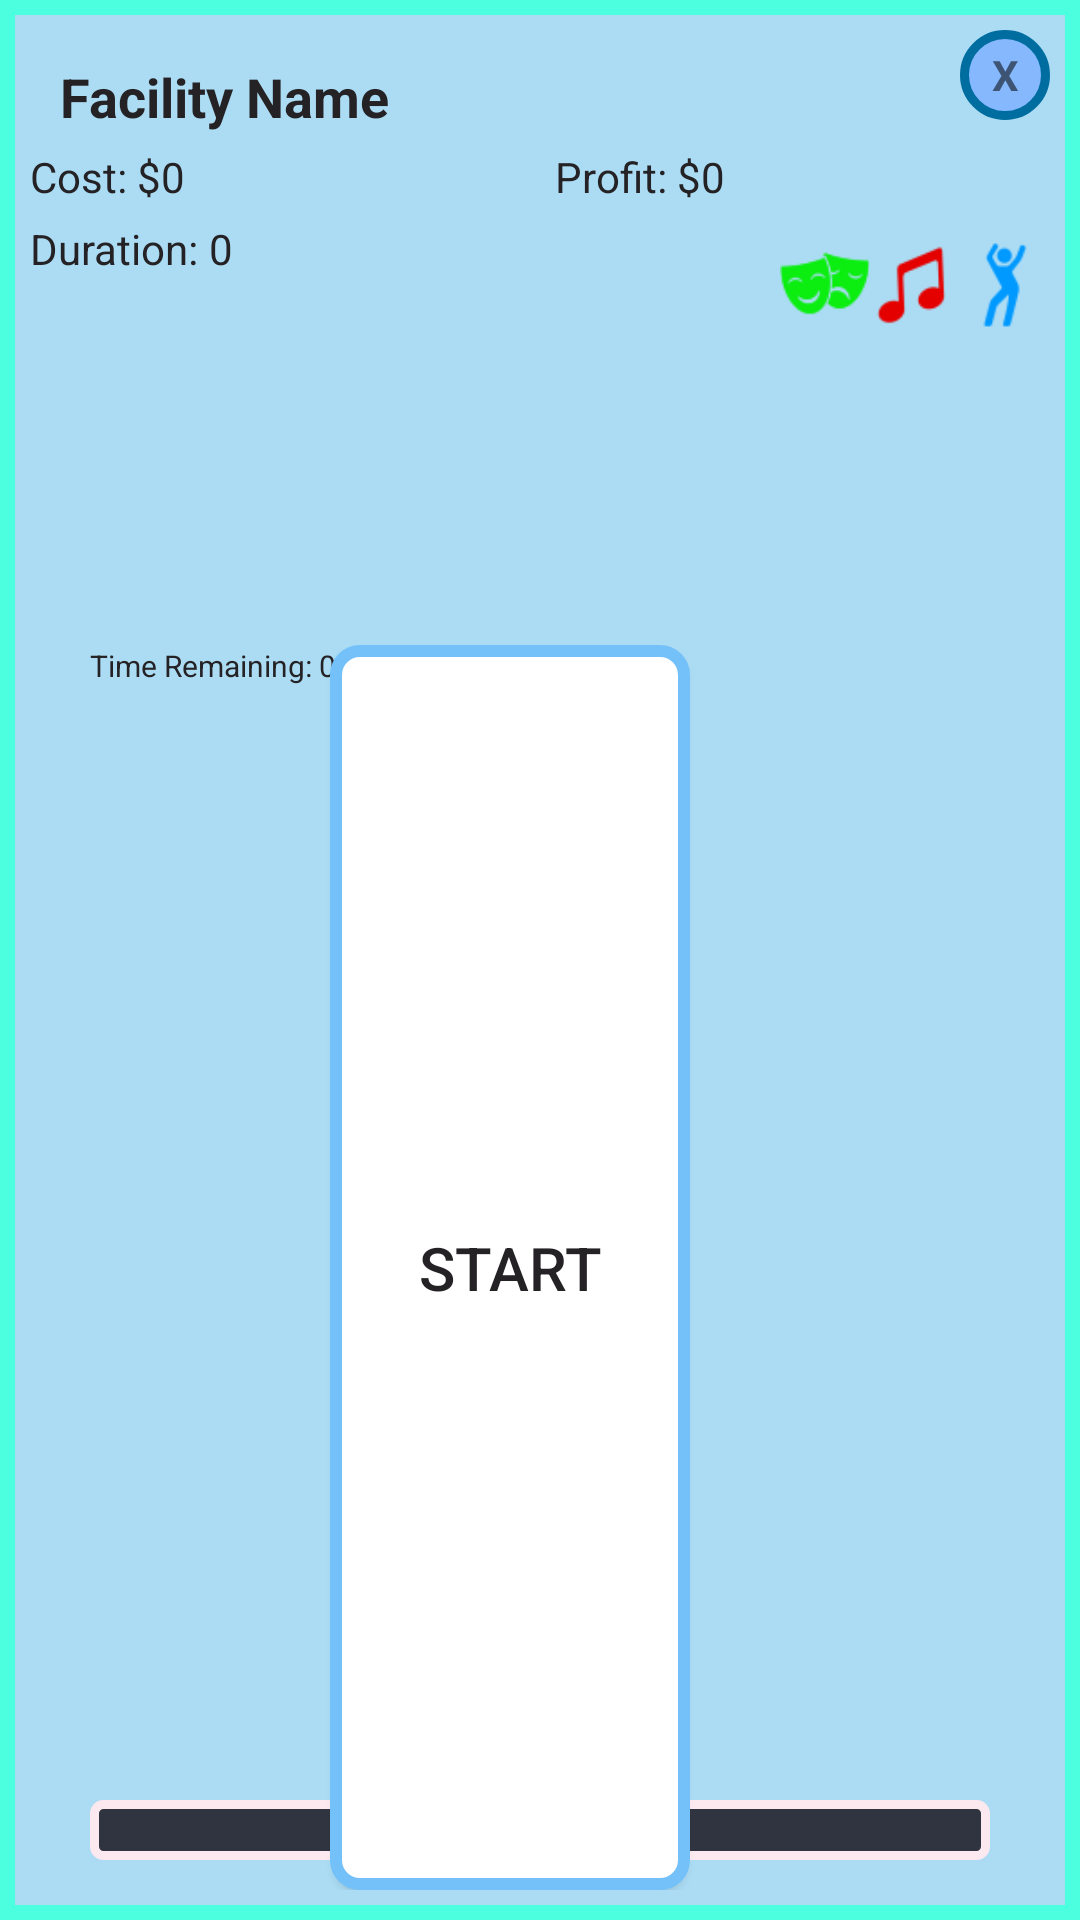

This screen was rendered from an Android layout file. Write that file and the resources it references.
<!-- AndroidManifest.xml: application theme AppTheme -->
<!-- res/layout/work_card.xml -->
<?xml version="1.0" encoding="utf-8"?>
<RelativeLayout xmlns:android="http://schemas.android.com/apk/res/android"
    xmlns:app="http://schemas.android.com/apk/res-auto"
    android:layout_width="350dp"
    android:layout_height="270dp"
    android:padding="10dp"
    android:background="@drawable/idolcard_border"
    android:layout_gravity="center">

    <HorizontalScrollView
        android:id="@+id/workCardScrollView"
        android:layout_width="match_parent"
        android:layout_height="90dp"
        android:layout_below="@+id/workCardDance"
        android:layout_marginTop="10dp">

        <LinearLayout
            android:id="@+id/idolImageContainer"
            android:layout_width="match_parent"
            android:layout_height="match_parent"
            android:orientation="horizontal" />
    </HorizontalScrollView>

    <TextView
        android:id="@+id/workCardName"
        android:layout_width="match_parent"
        android:layout_height="wrap_content"
        android:layout_alignParentTop="true"
        android:layout_marginTop="10dp"
        android:layout_marginStart="10dp"
        android:textStyle="bold"
        android:textSize="18dp"
        android:textColor="@color/darkGray"
        android:text="Facility Name" />

    <TextView
        android:id="@+id/workCardCost"
        android:layout_width="wrap_content"
        android:layout_height="wrap_content"
        android:layout_below="@+id/workCardName"
        android:layout_marginTop="5dp"
        android:textColor="@color/darkGray"
        android:text="Cost: $" />

    <TextView
        android:id="@+id/workCardCostContent"
        android:layout_width="wrap_content"
        android:layout_height="wrap_content"
        android:layout_below="@+id/workCardName"
        android:layout_marginTop="5dp"
        android:layout_toEndOf="@+id/workCardCost"
        android:text="0"
        android:textColor="@color/darkGray" />

    <TextView
        android:id="@+id/workCardProfit"
        android:layout_width="wrap_content"
        android:layout_height="wrap_content"
        android:layout_below="@+id/workCardName"
        android:layout_alignParentStart="true"
        android:layout_marginStart="175dp"
        android:layout_marginTop="5dp"
        android:text="Profit: $"
        android:textColor="@color/darkGray" />

    <TextView
        android:id="@+id/workCardProfitContent"
        android:layout_width="wrap_content"
        android:layout_height="wrap_content"
        android:layout_below="@+id/workCardName"
        android:layout_marginTop="5dp"
        android:layout_toEndOf="@+id/workCardProfit"
        android:text="0"
        android:textColor="@color/darkGray" />

    <TextView
        android:id="@+id/workCardDuration"
        android:layout_width="wrap_content"
        android:layout_height="wrap_content"
        android:layout_below="@+id/workCardCost"
        android:layout_marginTop="5dp"
        android:text="Duration: "
        android:textColor="@color/darkGray" />

    <TextView
        android:id="@+id/workCardDurationContent"
        android:layout_width="wrap_content"
        android:layout_height="wrap_content"
        android:layout_below="@+id/workCardCost"

        android:layout_marginTop="5dp"
        android:layout_toEndOf="@+id/workCardDuration"
        android:text="0"
        android:textColor="@color/darkGray" />

    <ImageView
        android:id="@+id/workCardDance"
        android:layout_width="30dp"
        android:layout_height="30dp"
        android:layout_alignParentTop="true"
        android:layout_alignParentEnd="true"
        android:layout_marginTop="70dp"
        android:background="@drawable/affinity_dance" />

    <ImageView
        android:id="@+id/workCardSing"
        android:layout_width="30dp"
        android:layout_height="30dp"
        android:layout_toStartOf="@+id/workCardDance"
        android:layout_alignParentTop="true"
        android:layout_marginTop="70dp"
        android:background="@drawable/affinity_sing" />

    <ImageView
        android:id="@+id/workCardCharm"
        android:layout_width="30dp"
        android:layout_height="30dp"
        android:layout_toStartOf="@+id/workCardSing"
        android:layout_alignParentTop="true"
        android:layout_marginTop="70dp"
        android:background="@drawable/affinity_act"/>

    <TextView
        android:id="@+id/exitButton"
        android:layout_width="30dp"
        android:layout_height="30dp"
        android:text="X"
        android:textStyle="bold"
        android:layout_alignParentRight="true"
        android:layout_alignParentTop="true"
        android:gravity="center"
        android:padding="5dp"
        android:background="@drawable/circlebackground"
        />

    <TextView
        android:id="@+id/workCardTime"
        android:layout_width="wrap_content"
        android:layout_height="wrap_content"
        android:layout_above="@+id/workCardProgress"
        android:layout_below="@+id/workCardScrollView"
        android:layout_alignParentStart="true"
        android:layout_marginStart="20dp"
        android:layout_marginTop="5dp"
        android:layout_marginBottom="1dp"
        android:text="Time Remaining: "
        android:textColor="@color/darkGray"
        android:textSize="10dp" />

    <TextView
        android:id="@+id/workCardTimeContent"
        android:layout_width="wrap_content"
        android:layout_height="wrap_content"
        android:layout_above="@+id/workCardProgress"
        android:layout_below="@+id/workCardScrollView"
        android:layout_marginTop="5dp"
        android:layout_marginBottom="1dp"
        android:layout_toEndOf="@+id/workCardTime"
        android:text="0"
        android:textColor="@color/darkGray"
        android:textSize="10dp" />

    <ProgressBar
        android:id="@+id/workCardProgress"
        style="@style/Widget.AppCompat.ProgressBar.Horizontal"
        android:layout_width="match_parent"
        android:layout_height="20dp"
        android:layout_alignParentStart="true"
        android:layout_alignParentBottom="true"
        android:layout_marginStart="20dp"
        android:layout_marginEnd="20dp"
        android:layout_marginBottom="10dp"
        android:progressDrawable="@drawable/experience_bar" />

    <Button
        android:id="@+id/workCardStartButton"
        android:layout_width="120dp"
        android:layout_height="45dp"
        android:layout_below="@+id/workCardScrollView"
        android:layout_alignParentBottom="true"
        android:layout_marginStart="100dp"
        android:layout_marginTop="5dp"
        android:background="@drawable/rounded_rectangle"
        android:textColor="@color/darkGray"
        android:textSize="20dp"
        android:text="START" />

</RelativeLayout>
<!-- resources referenced by this layout -->
<resources>
  <color name="darkGray">#252225</color>
  <!-- drawable affinity_act: png bitmap (drawable, 1786 bytes) -->
  <!-- drawable affinity_dance: png bitmap (drawable, 1211 bytes) -->
  <!-- drawable affinity_sing: png bitmap (drawable, 1141 bytes) -->
  <!-- drawable circlebackground (drawable) -->
  <?xml version="1.0" encoding="utf-8"?>
  <shape xmlns:android="http://schemas.android.com/apk/res/android"
      android:shape="oval">
  
      <stroke
          android:width="3dp"
          android:color="#006DA0"/>
  
      <solid
          android:color="#85B8FD"/>
  
  </shape>
  <!-- drawable experience_bar (drawable) -->
  <?xml version="1.0" encoding="utf-8"?>
  <layer-list xmlns:android="http://schemas.android.com/apk/res/android">
      <item android:id="@android:id/background">
          <shape android:shape="rectangle">
              <stroke android:color="#FCE8EF"
                      android:width="3dp"/>
              <corners android:radius="3dp"/>
              <size android:height="25dp"/>
              <solid android:color="#303441"/>
          </shape>
      </item>
      <item android:id="@android:id/progress"
          android:bottom="3dp"
          android:top="3dp"
          android:right="3dp"
          android:left="3dp">
              <scale android:scaleWidth="90%">
                  <shape>
                      <corners android:radius="3dp"/>
                      <solid android:color="#84EBD8"/>
                  </shape>
              </scale>
      </item>
  
  </layer-list>
  <!-- drawable idolcard_border (drawable) -->
  <?xml version="1.0" encoding="utf-8"?>
  <shape xmlns:android="http://schemas.android.com/apk/res/android"
      android:shape="rectangle">
  
      <stroke
          android:color="#4CFFDE"
          android:width="5dp"/>
  
      <solid
          android:color="#ABDCF4"/>
  
  </shape>
  <!-- drawable rounded_rectangle (drawable) -->
  <?xml version="1.0" encoding="utf-8"?>
  <shape xmlns:android="http://schemas.android.com/apk/res/android"
      android:shape="rectangle" >
  
      
      <solid android:color="#ffffff"/>
  
      
      <stroke android:color="@color/blue" android:width="4dp" />
  
      
      <corners
          android:topLeftRadius="8dp"
          android:topRightRadius="8dp"
          android:bottomLeftRadius="8dp"
          android:bottomRightRadius="8dp"/>
  </shape>
  <style name="AppTheme" parent="Theme.AppCompat.Light.NoActionBar">
          
          <item name="colorPrimary">@color/colorPrimary</item>
          <item name="colorPrimaryDark">@color/colorPrimaryDark</item>
          <item name="colorAccent">@color/colorAccent</item>
          <item name="android:windowAnimationStyle">@null</item>
      </style>
  <color name="blue">#74C1F9</color>
  <color name="colorPrimary">#008577</color>
  <color name="colorPrimaryDark">#00574B</color>
  <color name="colorAccent">#D81B60</color>
</resources>
